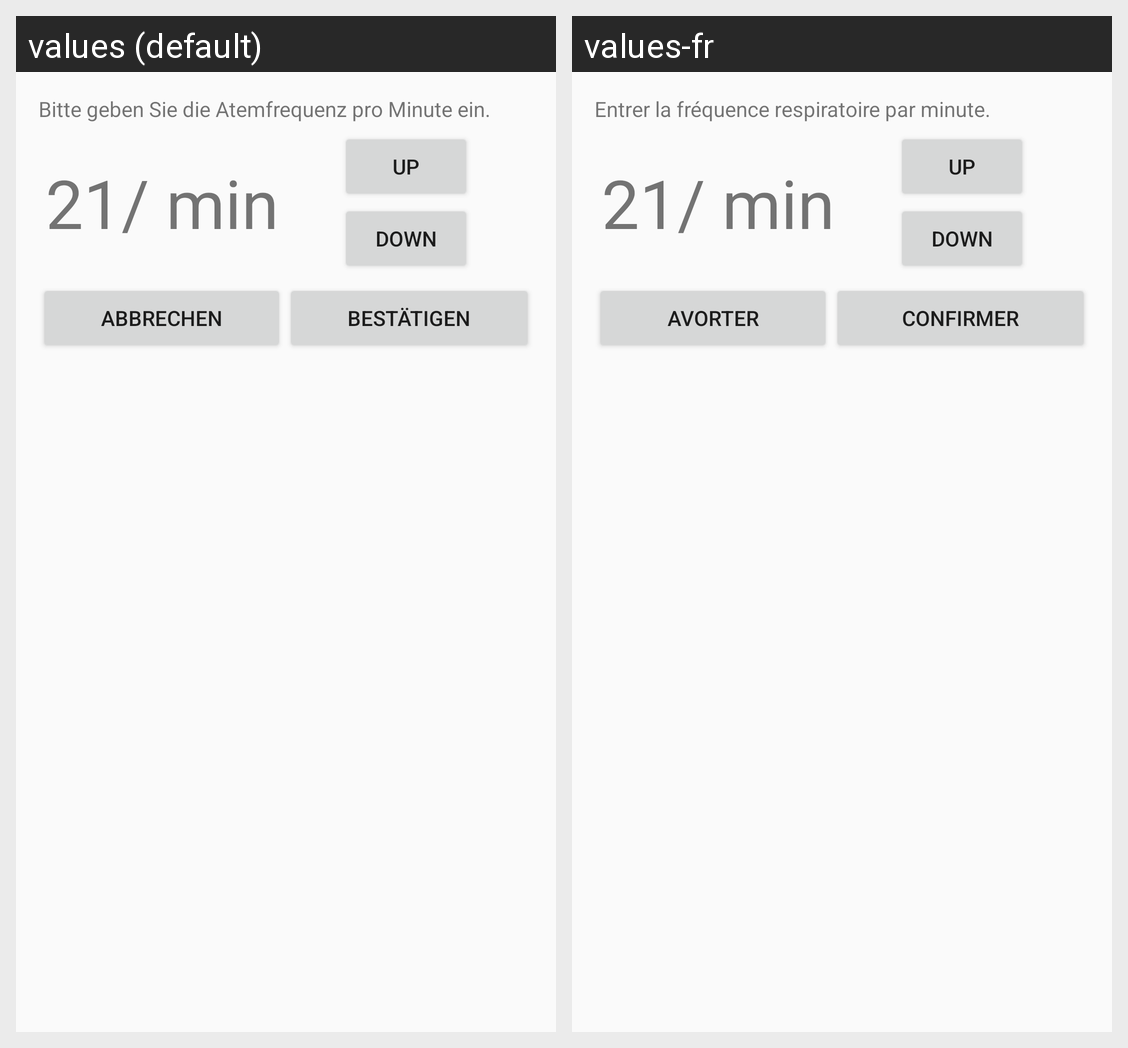

Translations of the strings shown on this Android screen, per locale in the grid:
Android screen res/layout/dialog_breath_frequency.xml rendered under 2 locales, left to right: values (default), values-fr. Device: Nexus 5 (rendered at 1080×1920; each locale shown at half size, 540×960, under a caption strip naming it); theme AppTheme.
Strings drawn on this screen, with the default value and each locale's value (text and hints the layout hard-codes, and strings that could not be matched under every locale, appear in the picture but are not listed):

breath_frequency_input
  values: Bitte geben Sie die Atemfrequenz pro Minute ein.
  values-fr: Entrer la fréquence respiratoire par minute.

breath_per_minute
  values: / min
  values-fr: / min

cancel
  values: Abbrechen
  values-fr: Avorter

submit
  values: Bestätigen
  values-fr: Confirmer
